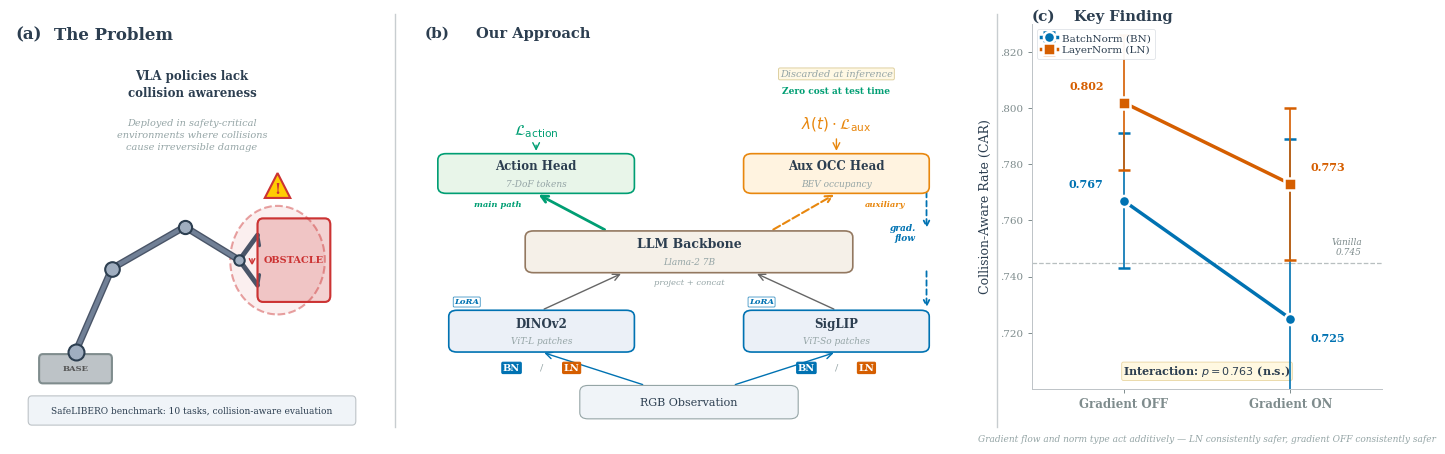

Write Python code to recreate this figure. (Note: this script raises an exception after producing the figure.)
"""
fig1_overview_v2.py — CoRL 2026 Hero Figure (Figure 1).
Three panels: (a) The Problem, (b) Our Approach, (c) Key Finding.
"""
import matplotlib
matplotlib.use('Agg')
import matplotlib.pyplot as plt
from matplotlib.patches import FancyBboxPatch, FancyArrowPatch
import numpy as np

# --- Color palette (Okabe-Ito inspired, colorblind-safe) ---
C = {
    'blue':      '#0072B2',
    'orange':    '#D55E00',
    'gray':      '#7F8C8D',
    'red':       '#CC3333',
    'green':     '#009E73',
    'text':      '#2C3E50',
    'subtle':    '#95A5A6',
    'enc_fill':  '#EBF0F7',
    'enc_edge':  '#0072B2',
    'llm_fill':  '#F5F0E8',
    'llm_edge':  '#937860',
    'act_fill':  '#E8F5E9',
    'act_edge':  '#009E73',
    'aux_fill':  '#FFF3E0',
    'aux_edge':  '#E8870E',
}

plt.rcParams.update({
    'font.family': 'serif',
    'font.size': 10,
    'text.color': C['text'],
    'axes.labelcolor': C['text'],
    'axes.linewidth': 0.7,
    'xtick.major.width': 0.7,
    'ytick.major.width': 0.7,
})

fig = plt.figure(figsize=(14, 4.8), dpi=300, facecolor='white')

# Panel layout — wider gaps between panels
ax_a = fig.add_axes([0.01, 0.06, 0.26, 0.87])
ax_b = fig.add_axes([0.30, 0.06, 0.39, 0.87])
ax_c = fig.add_axes([0.74, 0.14, 0.25, 0.76])

for ax in [ax_a, ax_b]:
    ax.set_xlim(0, 10)
    ax.set_ylim(0, 10)
    ax.axis('off')

# --- Panel separators (vertical lines, more visible) ---
for sep_x in [0.285, 0.715]:
    fig.add_artist(plt.Line2D([sep_x, sep_x], [0.06, 0.92],
                               transform=fig.transFigure, color='#C8CDD0',
                               lw=1.0, zorder=0))

# ============================================================
# Helper functions
# ============================================================
def draw_box(ax, xy, w, h, label, sublabel=None, fill='white', edge='#333',
             fontsize=8.5, lw=1.2, radius=0.15, alpha=1.0, label_color=None,
             sublabel_color=None, bold=True):
    box = FancyBboxPatch(xy, w, h, boxstyle=f"round,pad=0,rounding_size={radius}",
                         facecolor=fill, edgecolor=edge, linewidth=lw, alpha=alpha,
                         zorder=3)
    ax.add_patch(box)
    cx, cy = xy[0] + w/2, xy[1] + h/2
    lc = label_color or C['text']
    sc = sublabel_color or C['subtle']
    fw = 'bold' if bold else 'normal'
    if sublabel:
        ax.text(cx, cy + 0.18, label, ha='center', va='center', fontsize=fontsize,
                fontweight=fw, color=lc, zorder=4)
        ax.text(cx, cy - 0.25, sublabel, ha='center', va='center', fontsize=6.5,
                color=sc, zorder=4, style='italic')
    else:
        ax.text(cx, cy, label, ha='center', va='center', fontsize=fontsize,
                fontweight=fw, color=lc, zorder=4)

def draw_arrow(ax, start, end, color='#555', lw=1.2, style='->', mutation=12,
               linestyle='-', zorder=2):
    arrow = FancyArrowPatch(start, end, arrowstyle=style, color=color,
                            linewidth=lw, mutation_scale=mutation, zorder=zorder,
                            linestyle=linestyle)
    ax.add_patch(arrow)

# ============================================================
# PANEL (a): "The Problem" — Collision Scenario
# ============================================================
ax_a.text(0.15, 9.6, '(a)', fontsize=12, fontweight='bold', va='top', color=C['text'])
ax_a.text(1.2, 9.6, 'The Problem', fontsize=12, fontweight='bold', va='top',
          color=C['text'])

# Robot arm — thicker links, larger joints, better gripper
base_x, base_y = 1.8, 1.8
ax_a.add_patch(FancyBboxPatch((base_x - 1.0, base_y - 0.75), 2.0, 0.7,
               boxstyle="round,pad=0,rounding_size=0.1",
               facecolor='#BDC3C7', edgecolor='#7F8C8D', lw=1.5, zorder=5))
ax_a.text(base_x, base_y - 0.40, 'BASE', fontsize=6, ha='center', va='center',
          color='#555', fontweight='bold', zorder=6)

j0 = (base_x, base_y)
j1 = (base_x + 1.0, base_y + 2.0)
j2 = (base_x + 3.0, base_y + 3.0)
ee = (base_x + 4.5, base_y + 2.2)

for (s, e) in [(j0, j1), (j1, j2), (j2, ee)]:
    ax_a.plot([s[0], e[0]], [s[1], e[1]], color='#4A5568', lw=5.0,
              solid_capstyle='round', zorder=4)
    ax_a.plot([s[0], e[0]], [s[1], e[1]], color='#718096', lw=3.0,
              solid_capstyle='round', zorder=4)

for j, sz in [(j0, 12), (j1, 11), (j2, 10)]:
    ax_a.plot(j[0], j[1], 'o', color='#2C3E50', markersize=sz, zorder=6)
    ax_a.plot(j[0], j[1], 'o', color='#A0AEC0', markersize=sz-3, zorder=7)

gx, gy = ee
ax_a.plot([gx, gx+0.5], [gy, gy+0.6], color='#4A5568', lw=3.5,
          solid_capstyle='round', zorder=4)
ax_a.plot([gx, gx+0.5], [gy, gy-0.6], color='#4A5568', lw=3.5,
          solid_capstyle='round', zorder=4)
ax_a.plot([gx+0.5, gx+0.55], [gy+0.6, gy+0.35], color='#4A5568', lw=2.5,
          solid_capstyle='round', zorder=4)
ax_a.plot([gx+0.5, gx+0.55], [gy-0.6, gy-0.35], color='#4A5568', lw=2.5,
          solid_capstyle='round', zorder=4)
ax_a.plot(gx, gy, 'o', color='#2C3E50', markersize=8, zorder=6)
ax_a.plot(gx, gy, 'o', color='#A0AEC0', markersize=5, zorder=7)

# Obstacle
obs_x, obs_y = 7.8, 4.0
ax_a.add_patch(FancyBboxPatch((obs_x - 1.0, obs_y - 1.0), 2.0, 2.0,
               boxstyle="round,pad=0,rounding_size=0.15",
               facecolor=C['red'], edgecolor='#AA2222', lw=1.2,
               alpha=0.22, zorder=3))
ax_a.add_patch(FancyBboxPatch((obs_x - 1.0, obs_y - 1.0), 2.0, 2.0,
               boxstyle="round,pad=0,rounding_size=0.15",
               facecolor='none', edgecolor=C['red'], lw=1.5, zorder=4))
ax_a.text(obs_x, obs_y, 'OBSTACLE', fontsize=7, ha='center', va='center',
          color=C['red'], fontweight='bold', zorder=5)

# Collision zone
coll_cx = (gx + obs_x) / 2 + 0.3
coll_cy = (gy + obs_y) / 2
ax_a.add_patch(plt.Circle((coll_cx, coll_cy), 1.3, facecolor=C['red'],
                            edgecolor='none', alpha=0.08, lw=0, zorder=2))
ax_a.add_patch(plt.Circle((coll_cx, coll_cy), 1.3, facecolor='none',
                            edgecolor=C['red'], alpha=0.45, lw=1.5,
                            linestyle='--', zorder=3))

# Warning triangle
warn_cx, warn_cy = coll_cx, coll_cy + 1.7
tri_h = 0.7
tri = plt.Polygon([(warn_cx, warn_cy + tri_h*0.55),
                    (warn_cx - tri_h*0.5, warn_cy - tri_h*0.3),
                    (warn_cx + tri_h*0.5, warn_cy - tri_h*0.3)],
                   facecolor='#FFCC02', edgecolor=C['red'], lw=1.5,
                   zorder=6, closed=True)
ax_a.add_patch(tri)
ax_a.text(warn_cx, warn_cy + 0.0, '!', fontsize=10, ha='center', va='center',
          color=C['red'], fontweight='bold', zorder=7)

# Trajectory arrow
draw_arrow(ax_a, (gx + 0.35, gy + 0.1), (obs_x - 1.15, obs_y - 0.2),
           color=C['red'], lw=1.0, style='->', linestyle='--', mutation=10)

# Text
ax_a.text(5.0, 8.2, 'VLA policies lack\ncollision awareness', fontsize=8.5,
          ha='center', va='center', color=C['text'], fontweight='bold',
          linespacing=1.4)
ax_a.text(5.0, 7.0, 'Deployed in safety-critical\nenvironments where collisions\ncause irreversible damage',
          fontsize=7, ha='center', va='center', color=C['subtle'],
          linespacing=1.4, style='italic')

# Benchmark box
ax_a.add_patch(FancyBboxPatch((0.5, 0.05), 9.0, 0.7,
               boxstyle="round,pad=0,rounding_size=0.1",
               facecolor='#F0F4F8', edgecolor='#BDC3C7', lw=0.8, zorder=3))
ax_a.text(5.0, 0.4, 'SafeLIBERO benchmark: 10 tasks, collision-aware evaluation',
          fontsize=6.5, ha='center', va='center', color=C['text'], zorder=4)

# ============================================================
# PANEL (b): "Our Approach" — Architecture Overview
# ============================================================
ax_b.text(0.15, 9.6, '(b)', fontsize=11, fontweight='bold', va='top', color=C['text'])
ax_b.text(1.1, 9.6, 'Our Approach', fontsize=10.5, fontweight='bold', va='top',
          color=C['text'])

# RGB Observation
draw_box(ax_b, (3.0, 0.2), 4.0, 0.8, 'RGB Observation', fill='#F0F4F8',
         edge=C['subtle'], fontsize=8, lw=0.8, bold=False)

# Vision Encoders
enc_y = 1.8
draw_box(ax_b, (0.6, enc_y), 3.4, 1.0, 'DINOv2', sublabel='ViT-L patches',
         fill=C['enc_fill'], edge=C['enc_edge'], fontsize=8.5)
draw_box(ax_b, (6.0, enc_y), 3.4, 1.0, 'SigLIP', sublabel='ViT-So patches',
         fill=C['enc_fill'], edge=C['enc_edge'], fontsize=8.5)

# LoRA badges
for lx in [0.55, 5.95]:
    ax_b.text(lx + 0.15, enc_y + 1.15, 'LoRA', fontsize=6, color=C['blue'],
              fontweight='bold', ha='left', style='italic',
              bbox=dict(boxstyle='round,pad=0.12', facecolor='white',
                        edgecolor=C['blue'], lw=0.5, alpha=0.9), zorder=5)

# BN / LN badges (below encoders, prominent)
for ex in [2.3, 7.7]:
    ax_b.text(ex - 0.55, enc_y - 0.38, 'BN', fontsize=7, color='white',
              fontweight='bold', ha='center', va='center',
              bbox=dict(boxstyle='round,pad=0.12', facecolor=C['blue'],
                        edgecolor=C['blue'], lw=0.8), zorder=5)
    ax_b.text(ex, enc_y - 0.38, '/', fontsize=7, color=C['subtle'],
              ha='center', va='center', zorder=5)
    ax_b.text(ex + 0.55, enc_y - 0.38, 'LN', fontsize=7, color='white',
              fontweight='bold', ha='center', va='center',
              bbox=dict(boxstyle='round,pad=0.12', facecolor=C['orange'],
                        edgecolor=C['orange'], lw=0.8), zorder=5)

# Arrows: obs → encoders
draw_arrow(ax_b, (4.2, 1.0), (2.3, enc_y), color=C['enc_edge'], lw=1.0)
draw_arrow(ax_b, (5.8, 1.0), (7.7, enc_y), color=C['enc_edge'], lw=1.0)

# LLM Backbone
llm_y = 3.7
draw_box(ax_b, (2.0, llm_y), 6.0, 1.0, 'LLM Backbone', sublabel='Llama-2 7B',
         fill=C['llm_fill'], edge=C['llm_edge'], fontsize=9)
draw_arrow(ax_b, (2.3, enc_y + 1.0), (3.8, llm_y), color='#666', lw=1.0)
draw_arrow(ax_b, (7.7, enc_y + 1.0), (6.2, llm_y), color='#666', lw=1.0)
ax_b.text(5.0, llm_y - 0.28, 'project + concat', fontsize=6, ha='center',
          color=C['subtle'], style='italic')

# --- Fork ---
head_y = 5.6

# Action Head (main path, solid)
draw_box(ax_b, (0.4, head_y), 3.6, 0.95, 'Action Head', sublabel='7-DoF tokens',
         fill=C['act_fill'], edge=C['act_edge'], fontsize=8.5)
draw_arrow(ax_b, (3.5, llm_y + 1.0), (2.2, head_y), color=C['act_edge'], lw=2.0)
ax_b.text(1.5, head_y - 0.32, 'main path', fontsize=6, ha='center',
          color=C['act_edge'], fontweight='bold', style='italic')
ax_b.text(2.2, head_y + 1.4, r'$\mathcal{L}_{\mathrm{action}}$', fontsize=11,
          ha='center', color=C['act_edge'], fontweight='bold')
draw_arrow(ax_b, (2.2, head_y + 1.22), (2.2, head_y + 0.95), color=C['act_edge'], lw=1.0)

# Aux Head (auxiliary path, dashed)
draw_box(ax_b, (6.0, head_y), 3.4, 0.95, 'Aux OCC Head', sublabel='BEV occupancy',
         fill=C['aux_fill'], edge=C['aux_edge'], fontsize=8.5)
draw_arrow(ax_b, (6.5, llm_y + 1.0), (7.7, head_y), color=C['aux_edge'], lw=1.5,
           linestyle='--')
ax_b.text(8.6, head_y - 0.32, 'auxiliary', fontsize=6, ha='center',
          color=C['aux_edge'], fontweight='bold', style='italic')

# L_aux
ax_b.text(7.7, head_y + 1.55, r'$\lambda(t) \cdot \mathcal{L}_{\mathrm{aux}}$', fontsize=11,
          ha='center', color=C['aux_edge'], fontweight='bold')
draw_arrow(ax_b, (7.7, head_y + 1.37), (7.7, head_y + 0.95), color=C['aux_edge'], lw=1.0)

# Gradient flow path (right margin, dashed blue)
gf_x = 9.35
ax_b.annotate('', xy=(gf_x, llm_y + 1.0), xytext=(gf_x, head_y + 0.1),
              arrowprops=dict(arrowstyle='->', color=C['blue'],
                              lw=1.3, linestyle=(0, (3, 2))), zorder=2)
ax_b.annotate('', xy=(gf_x, enc_y + 1.0), xytext=(gf_x, llm_y + 0.1),
              arrowprops=dict(arrowstyle='->', color=C['blue'],
                              lw=1.3, linestyle=(0, (3, 2))), zorder=2)
ax_b.text(gf_x - 0.2, (llm_y + head_y) / 2, 'grad.\nflow', fontsize=6.5,
          ha='right', va='center', color=C['blue'], fontweight='bold',
          style='italic', linespacing=1.2)

# "Discarded at inference" + "Zero cost" (above aux head)
ax_b.text(7.7, 8.4, 'Discarded at inference', fontsize=7,
          ha='center', color=C['subtle'], style='italic',
          bbox=dict(boxstyle='round,pad=0.15', facecolor='#FFF8E1',
                    edgecolor='#D4C48A', lw=0.6, alpha=0.9))
ax_b.text(7.7, 8.0, 'Zero cost at test time', fontsize=6.5,
          ha='center', color=C['green'], fontweight='bold')

# ============================================================
# PANEL (c): "Key Finding" — Dual Main Effects (no interaction)
# ============================================================
ax_c.set_xlim(-0.55, 1.55)
ax_c.set_ylim(0.700, 0.830)

# Panel label
fig.text(0.74, 0.93, '(c)', fontsize=11, fontweight='bold', va='top', color=C['text'])
fig.text(0.77, 0.93, 'Key Finding', fontsize=10.5, fontweight='bold', va='top',
         color=C['text'])

# Data — v2 full factorial (all cells n>=3)
x_pos = [0, 1]
bn_means = [0.767, 0.725]    # [Grad OFF (Cell 3), Grad ON (Cell 1)]
ln_means = [0.802, 0.773]    # [Grad OFF (Cell 4), Grad ON (Cell 2)]
bn_sds   = [0.024, 0.064]    # cross-seed SD
ln_sds   = [0.024, 0.027]
vanilla_val = 0.745

# Vanilla baseline
ax_c.axhline(y=vanilla_val, color=C['gray'], linestyle='--', lw=0.9, zorder=1, alpha=0.55)
ax_c.text(1.43, vanilla_val + 0.002, 'Vanilla\n0.745', fontsize=6.5,
          color=C['gray'], va='bottom', ha='right', style='italic',
          linespacing=1.2)

# BN line (blue) — gradient flow hurts
ax_c.errorbar(x_pos, bn_means, yerr=bn_sds, color=C['blue'], lw=2.5,
              marker='o', markersize=8, markeredgecolor='white', markeredgewidth=1.8,
              capsize=4, capthick=1.2, elinewidth=1.2, zorder=5, label='BatchNorm (BN)')
ax_c.text(-0.12, bn_means[0] + 0.004, f'{bn_means[0]:.3f}', fontsize=8,
          color=C['blue'], ha='right', va='bottom', fontweight='bold')
ax_c.text(1.12, bn_means[1] - 0.005, f'{bn_means[1]:.3f}', fontsize=8,
          color=C['blue'], ha='left', va='top', fontweight='bold')

# LN line (orange) — gradient flow slightly hurts but stays above Vanilla
ax_c.errorbar(x_pos, ln_means, yerr=ln_sds, color=C['orange'], lw=2.5,
              marker='s', markersize=8, markeredgecolor='white', markeredgewidth=1.8,
              capsize=4, capthick=1.2, elinewidth=1.2, zorder=5, label='LayerNorm (LN)')
ax_c.text(-0.12, ln_means[0] + 0.004, f'{ln_means[0]:.3f}', fontsize=8,
          color=C['orange'], ha='right', va='bottom', fontweight='bold')
ax_c.text(1.12, ln_means[1] + 0.004, f'{ln_means[1]:.3f}', fontsize=8,
          color=C['orange'], ha='left', va='bottom', fontweight='bold')

# Axis styling
ax_c.set_xticks([0, 1])
ax_c.set_xticklabels(['Gradient OFF', 'Gradient ON'], fontsize=8.5, fontweight='bold')
ax_c.set_ylabel('Collision-Aware Rate (CAR)', fontsize=9, labelpad=6)
ax_c.set_yticks([0.720, 0.740, 0.760, 0.780, 0.800, 0.820])
ax_c.set_yticklabels(['.720', '.740', '.760', '.780', '.800', '.820'], fontsize=7.5)
ax_c.spines['top'].set_visible(False)
ax_c.spines['right'].set_visible(False)
ax_c.spines['left'].set_color('#BDC3C7')
ax_c.spines['bottom'].set_color('#BDC3C7')
ax_c.tick_params(colors='#7F8C8D', length=3)

# Interaction p-value (null — additive model)
ax_c.text(0.5, 0.705, 'Interaction: $p = 0.763$ (n.s.)', fontsize=8,
          ha='center', color=C['text'], fontweight='bold',
          bbox=dict(boxstyle='round,pad=0.15', facecolor='#FFF8E1',
                    edgecolor='#E8D5A0', lw=0.6))

# Legend
legend = ax_c.legend(loc='upper left', fontsize=7.5, frameon=True,
                      framealpha=0.95, edgecolor='#DEE2E6',
                      handlelength=1.5, handletextpad=0.5,
                      borderpad=0.4, labelspacing=0.3)
legend.get_frame().set_linewidth(0.6)

# Insight text below panel
fig.text(0.865, 0.025, 'Gradient flow and norm type act additively — LN consistently safer, gradient OFF consistently safer',
         fontsize=6.5, ha='center', va='bottom', color=C['subtle'], style='italic')

# ============================================================
# Save
# ============================================================
out_dir = '/home/ubuntu/.agent-ml-research-idea_gen_0513/projects/occsafe_vla/artifacts'
fig_dir = '/home/ubuntu/.agent-ml-research-idea_gen_0513/projects/occsafe_vla/docs/paper/figures'
for d in [out_dir, fig_dir]:
    fig.savefig(f'{d}/fig1_overview_v2.png', dpi=300, bbox_inches='tight',
                pad_inches=0.06, facecolor='white')
    fig.savefig(f'{d}/fig1_overview_v2.pdf', dpi=300, bbox_inches='tight',
                pad_inches=0.06, facecolor='white')
fig.savefig(f'{fig_dir}/fig1_overview.pdf', dpi=300, bbox_inches='tight',
            pad_inches=0.06, facecolor='white')
plt.close()
print("Saved fig1_overview_v2 to artifacts and figures, plus fig1_overview.pdf")
